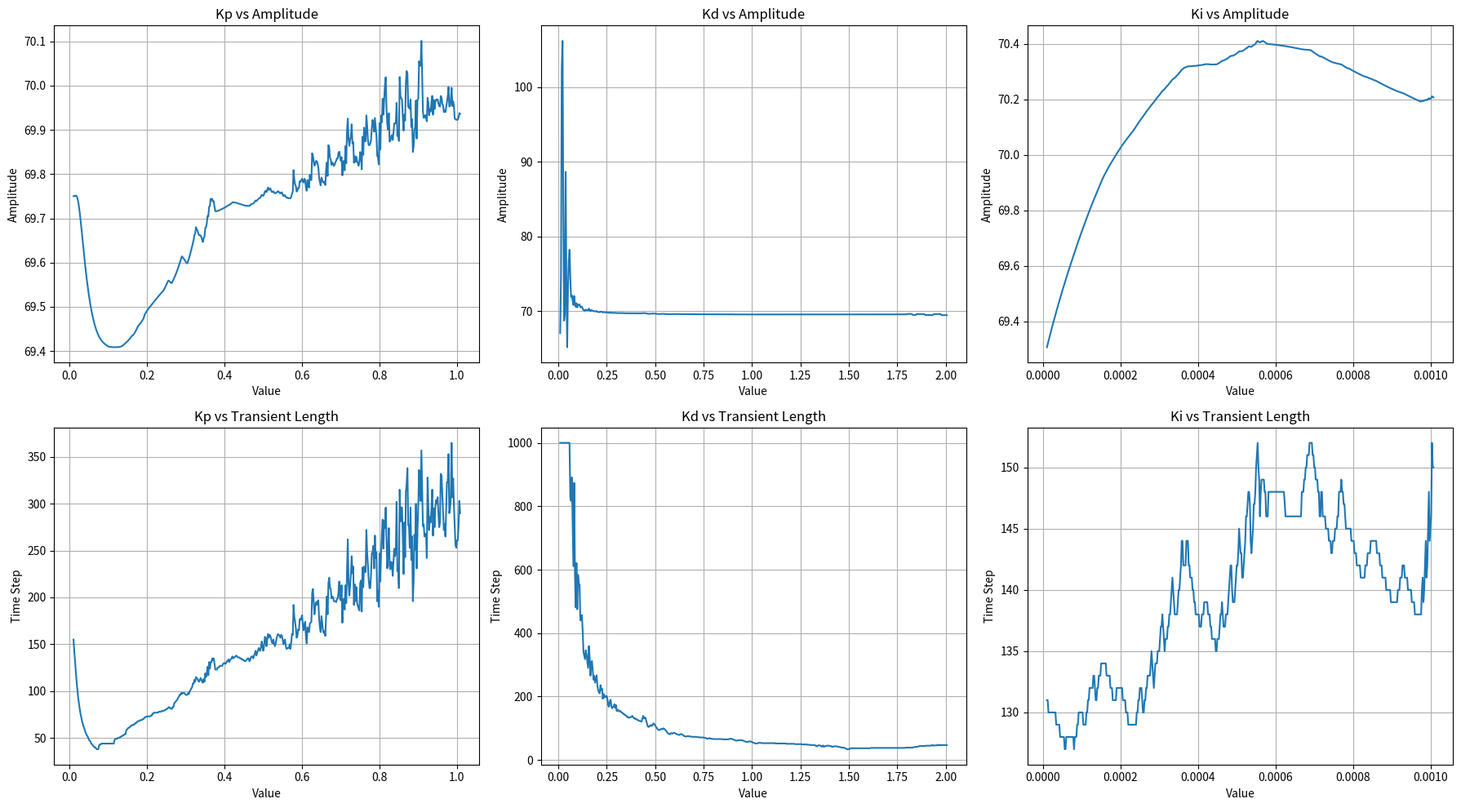

Write the Python code that produced this figure.
import time
import math
import random
import matplotlib.pyplot as plt

# constants
TRACK_LENGTH = 160
count = 0

# train variables
dest_pos = 70
train_pos = 0
v = 0

# PID
kp = 0.2
kd = 1.2
ki = 0
err = 0
perr = 0
total_err = 0
demand = dest_pos

def gen_points():
    return ["|"] + ("- " * (TRACK_LENGTH - 2)).split() + ["|"]

def print_train(points, count, dest_pos, train_pos):
    global v

    to_disp = points.copy()
    to_disp[round(dest_pos)] = "*"
    to_disp[round(train_pos)] = "#"
    to_disp = [str(count).ljust(3)] + to_disp

    for p in to_disp:
        print(p, end="")

    print(f"{v:.2f}", end="")
    print()

def pid(kp, kd, ki, err, perr, total_err):
    return kp * err + kd * (err - perr) + ki * total_err

# -lim < x < lim
def constrain(x, lim):
    if x < -lim:
        return -lim
    elif x > lim:
        return lim
    else:
        return x

def run_pid(pid_coeffs, wind_value, t=1000):
    pos = []
    steps = t

    dest_pos = 70
    train_pos = 0
    v = 0

    err = 0
    perr = 0
    total_err = 0

    kp, kd, ki = pid_coeffs

    while steps > 0:
        err = dest_pos - train_pos
        total_err = total_err + err
        a = pid(kp, kd, ki, err, perr, total_err)
        a = constrain(a, 0.45)

        a += wind_value
        perr = err

        v = v + a
        train_pos = v + train_pos
        pos.append(train_pos)

        steps = steps - 1

    return pos

kp_values = []
for i in range(500):
    kp = 0.01 + i * 0.002
    kp_values.append((kp, 0.4, 0.0001))

kd_values = []
for i in range(500):
    kd = 0.01 + i * 0.004
    kd_values.append((0.4, kd, 0.0001))

ki_values = []
for i in range(500):
    ki = 0.00001 + i * 0.000002
    ki_values.append((0.4, 0.4, ki))


def draw_chart(ax, values, wind_value, title, param_idx, chart_type):
    x_axis = []
    y_axis = []
    
    for pid_coeffs in values:
        plot = run_pid(pid_coeffs, wind_value)

        x_axis.append(pid_coeffs[param_idx])

        if chart_type == "amp":
            steady_pos = plot[-1]
            amp = 0
            for p in plot:
                diff = abs(p - steady_pos)
                if diff > amp:
                    amp = diff
            y_axis.append(amp)
        
        if chart_type == "len":
            length = 1000
            for i in range(len(plot) - 10, -1, -1):
                window = plot[i : i+10]
                
                total = 0
                for w in window:
                    total = total + w
                avg = total / 10
                
                diff_total = 0
                for w in window:
                    diff_total = diff_total + abs(w - avg)
                avg_diff = diff_total / 10
                
                if avg_diff > 0.1:
                    length = i + 10
                    break
            y_axis.append(length)

    ax.plot(x_axis, y_axis, label=title)
    ax.set_title(title)
    ax.grid(True)
    ax.set_xlabel("Value") 
    if chart_type == "amp":
        ax.set_ylabel("Amplitude")
    else:
        ax.set_ylabel("Time Step")



fig, axes = plt.subplots(
    2,
    3,
    figsize=(18, 10)
)


draw_chart(axes[0, 0], kp_values, -0.2, "Kp vs Amplitude", 0, "amp")
draw_chart(axes[0, 1], kd_values, -0.2, "Kd vs Amplitude", 1, "amp")
draw_chart(axes[0, 2], ki_values, -0.2, "Ki vs Amplitude", 2, "amp")


draw_chart(axes[1, 0], kp_values, -0.2, "Kp vs Transient Length", 0, "len")
draw_chart(axes[1, 1], kd_values, -0.2, "Kd vs Transient Length", 1, "len")
draw_chart(axes[1, 2], ki_values, -0.2, "Ki vs Transient Length", 2, "len")

plt.tight_layout()

plt.savefig(
    "pid_subplot_grid.png",
    dpi=300,
    bbox_inches="tight"
)

plt.show()
